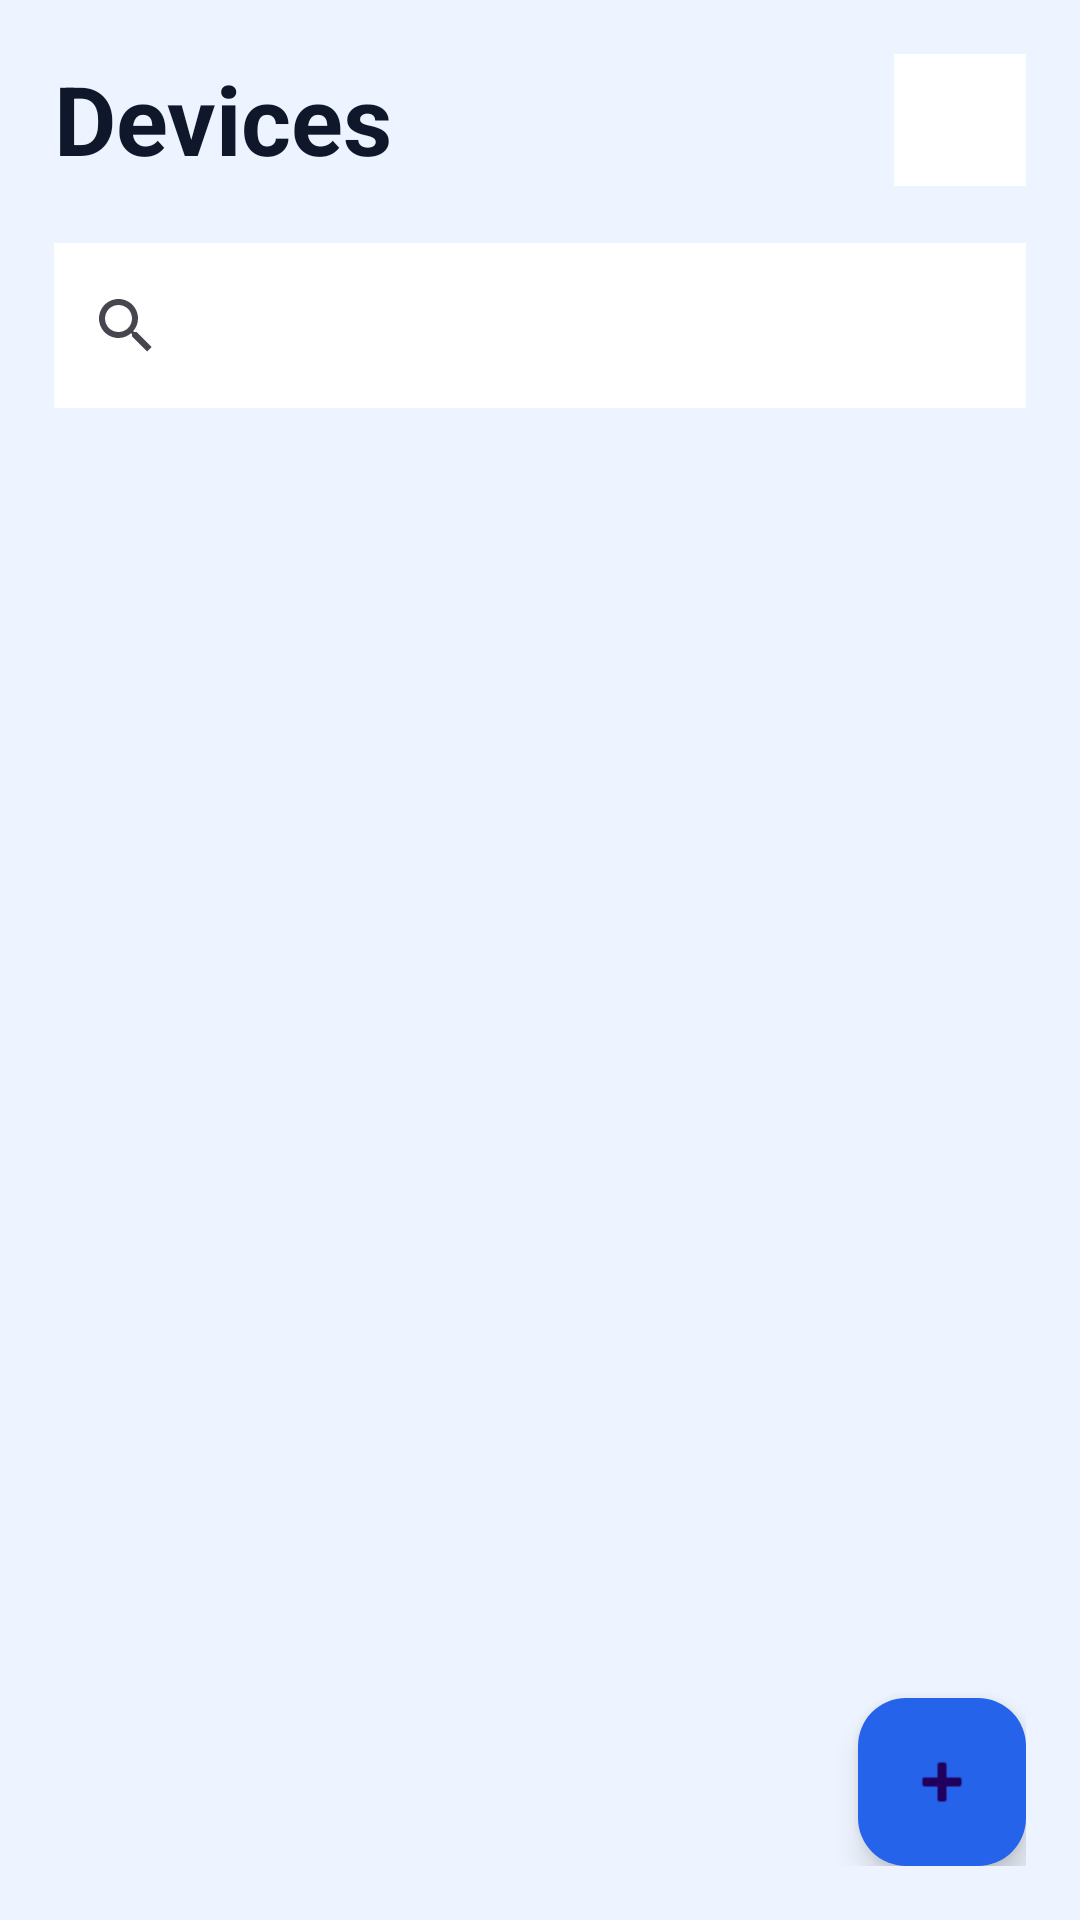

Produce the Android XML layout that renders to this screen, including the resource entries it uses.
<!-- AndroidManifest.xml: application theme Theme.DeviceUsage -->
<!-- res/layout/fragment_device_list_map.xml -->
<?xml version="1.0" encoding="utf-8"?>
<FrameLayout xmlns:android="http://schemas.android.com/apk/res/android"
    xmlns:tools="http://schemas.android.com/tools"
    xmlns:app="http://schemas.android.com/apk/res-auto"
    android:layout_width="match_parent"
    android:layout_height="match_parent"
    android:background="#EEF4FF"
    tools:context=".DeviceListMapFragment">

    <androidx.constraintlayout.widget.ConstraintLayout
        android:layout_width="match_parent"
        android:layout_height="match_parent"
        android:padding="18dp">

        <TextView
            android:id="@+id/tvHomeTitle"
            android:layout_width="wrap_content"
            android:layout_height="wrap_content"
            android:text="Devices"
            android:textColor="#0F172A"
            android:textSize="32sp"
            android:textStyle="bold"
            app:layout_constraintTop_toTopOf="parent"
            app:layout_constraintStart_toStartOf="parent" />

        <ImageView
            android:id="@+id/ivProfileDeviceListMapFragment"
            android:layout_width="44dp"
            android:layout_height="44dp"
            android:padding="8dp"
            android:src="@drawable/ic_profile"
            android:background="#FFFFFF"
            android:contentDescription="Profile"
            app:layout_constraintTop_toTopOf="@id/tvHomeTitle"
            app:layout_constraintBottom_toBottomOf="@id/tvHomeTitle"
            app:layout_constraintEnd_toEndOf="parent" />

        <SearchView
            android:id="@+id/srchViewDeviceListMapFragment"
            android:layout_width="0dp"
            android:layout_height="55dp"
            android:layout_marginTop="20dp"
            android:background="#FFFFFF"
            android:queryHint="Search devices..."
            app:layout_constraintTop_toBottomOf="@id/tvHomeTitle"
            app:layout_constraintStart_toStartOf="parent"
            app:layout_constraintEnd_toEndOf="parent" />

        <androidx.recyclerview.widget.RecyclerView
            android:id="@+id/rvDevicelistMap"
            android:layout_width="0dp"
            android:layout_height="0dp"
            android:layout_marginTop="18dp"
            android:clipToPadding="false"
            android:paddingBottom="80dp"
            app:layout_constraintTop_toBottomOf="@id/srchViewDeviceListMapFragment"
            app:layout_constraintBottom_toTopOf="@id/floatingButtonAddDeviceList"
            app:layout_constraintStart_toStartOf="parent"
            app:layout_constraintEnd_toEndOf="parent" />

        <com.google.android.material.floatingactionbutton.FloatingActionButton
            android:id="@+id/floatingButtonAddDeviceList"
            android:layout_width="wrap_content"
            android:layout_height="wrap_content"
            android:src="@android:drawable/ic_input_add"
            android:contentDescription="Add Device"
            android:backgroundTint="#2563EB"
            android:tint="@android:color/white"
            app:layout_constraintBottom_toBottomOf="parent"
            app:layout_constraintEnd_toEndOf="parent" />

    </androidx.constraintlayout.widget.ConstraintLayout>

</FrameLayout>
<!-- resources referenced by this layout -->
<resources>
  <style name="Theme.DeviceUsage" parent="Base.Theme.DeviceUsage" />
  <style name="Base.Theme.DeviceUsage" parent="Theme.Material3.DayNight.NoActionBar">
          
          
      </style>
</resources>
